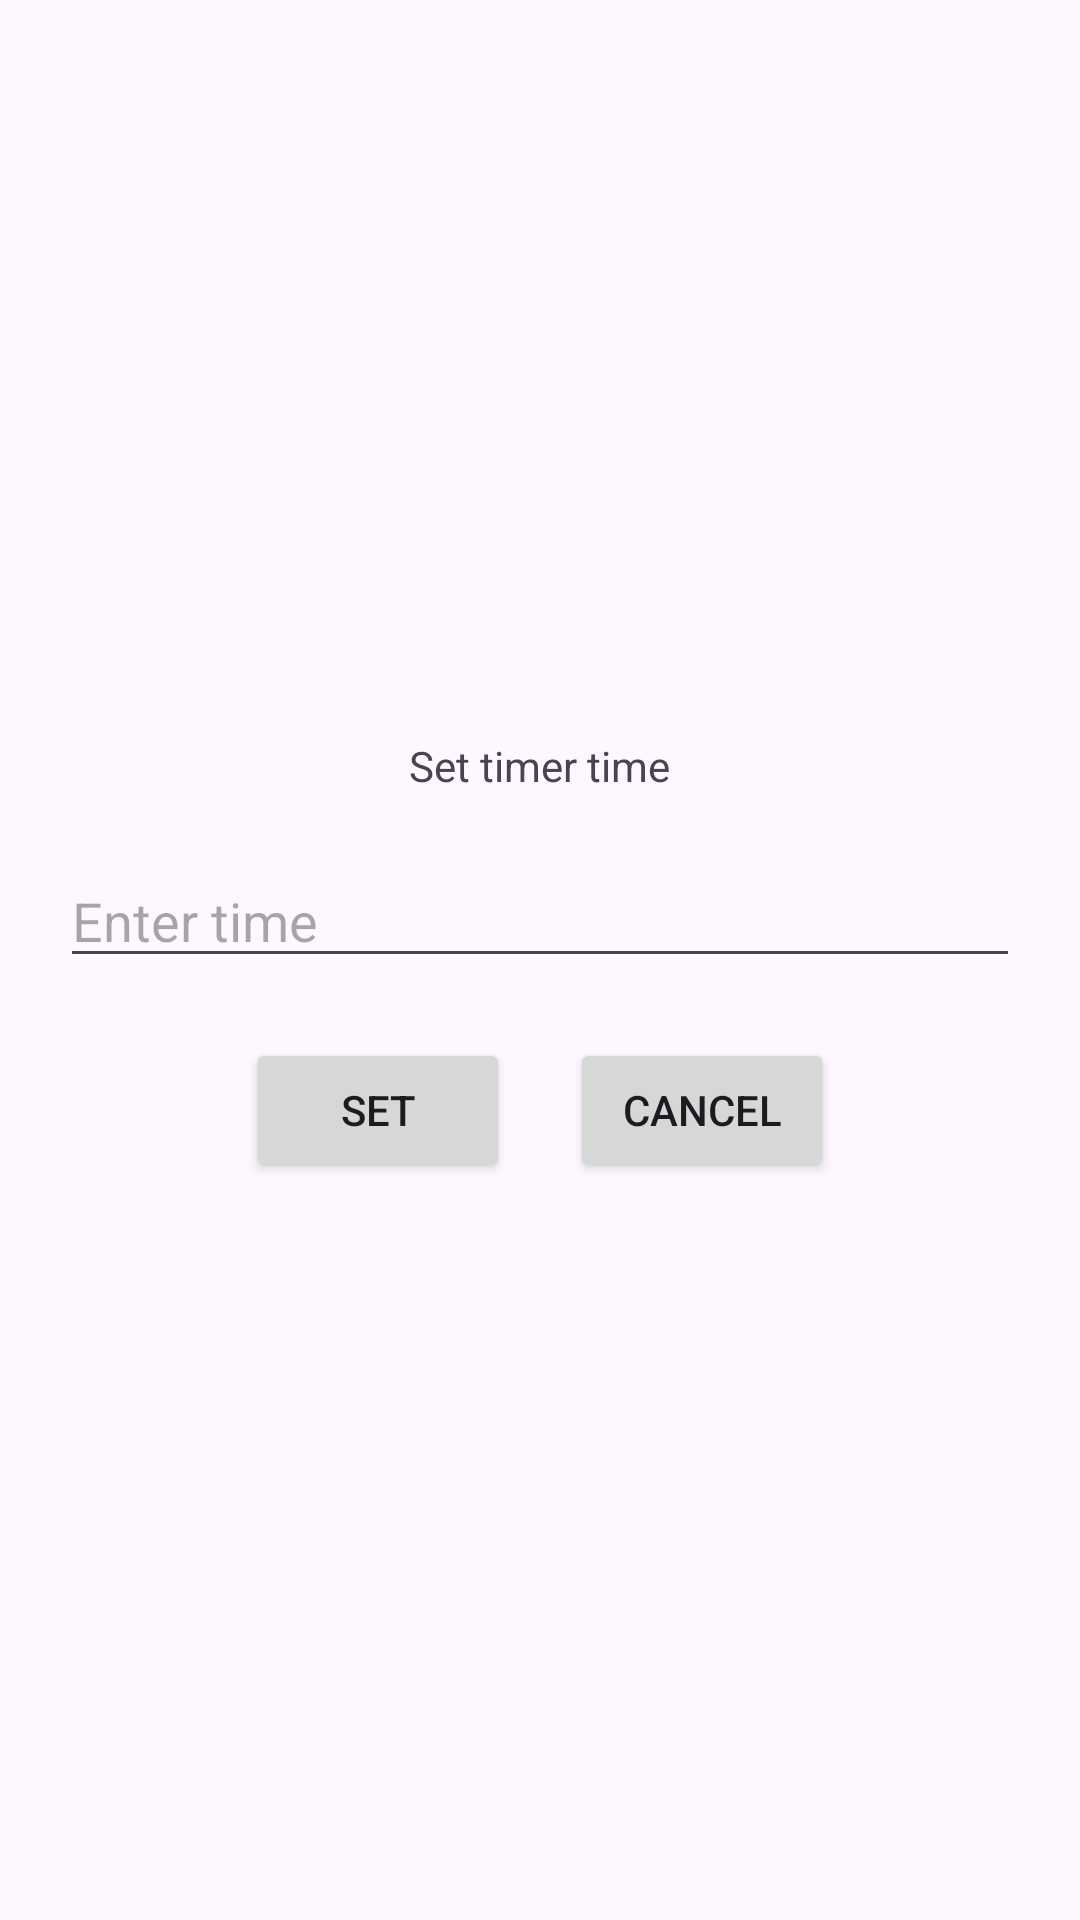

Here is an Android app screen rendered from its layout file. Give the layout XML and the strings, colors and styles it references.
<!-- AndroidManifest.xml: application theme Theme.TimerAndSound -->
<!-- res/layout/layout_dialog.xml -->
<?xml version="1.0" encoding="utf-8"?>
<LinearLayout xmlns:android="http://schemas.android.com/apk/res/android"
    android:orientation="vertical"
    android:layout_width="match_parent"
    android:layout_height="match_parent"
    android:gravity="center"
    android:padding="@dimen/margin_20dp">
    <TextView
        android:layout_width="wrap_content"
        android:layout_height="wrap_content"
        android:text="@string/set_timer_time"/>

    <EditText
        android:layout_width="match_parent"
        android:layout_height="wrap_content"
        android:hint="@string/enter_time"
        android:maxLines="1"
        android:inputType="number"
        android:digits="1234567890"
        android:id="@+id/etTime"
        android:layout_marginVertical="@dimen/margin_20dp"/>
    <LinearLayout
        android:layout_width="match_parent"
        android:layout_height="wrap_content"
        android:gravity="center">
        <Button
            android:layout_width="wrap_content"
            android:layout_height="wrap_content"
            android:id="@+id/btnSet"
            android:layout_marginEnd="@dimen/margin_10dp"
            android:text="@string/set"/>
        <Button
            android:layout_width="wrap_content"
            android:layout_height="wrap_content"
            android:id="@+id/btnCancel"
            android:layout_marginStart="@dimen/margin_10dp"
            android:text="@string/cancel"/>
    </LinearLayout>

</LinearLayout>
<!-- resources referenced by this layout -->
<resources>
  <dimen name="margin_10dp">10dp</dimen>
  <dimen name="margin_20dp">20dp</dimen>
  <string name="cancel">Cancel</string>
  <string name="enter_time">Enter time</string>
  <string name="set">Set</string>
  <string name="set_timer_time">Set timer time</string>
  <style name="Theme.TimerAndSound" parent="Base.Theme.TimerAndSound" />
  <style name="Base.Theme.TimerAndSound" parent="Theme.Material3.DayNight.NoActionBar">
          
           <item name="colorPrimary">@color/my_light_primary</item>
           <item name="colorPrimaryDark">@color/my_light_primary</item>
          <item name="colorOnPrimary">@color/white</item>
      </style>
  <color name="my_light_primary">#6750A4</color>
  <color name="white">#FFFFFFFF</color>
</resources>
